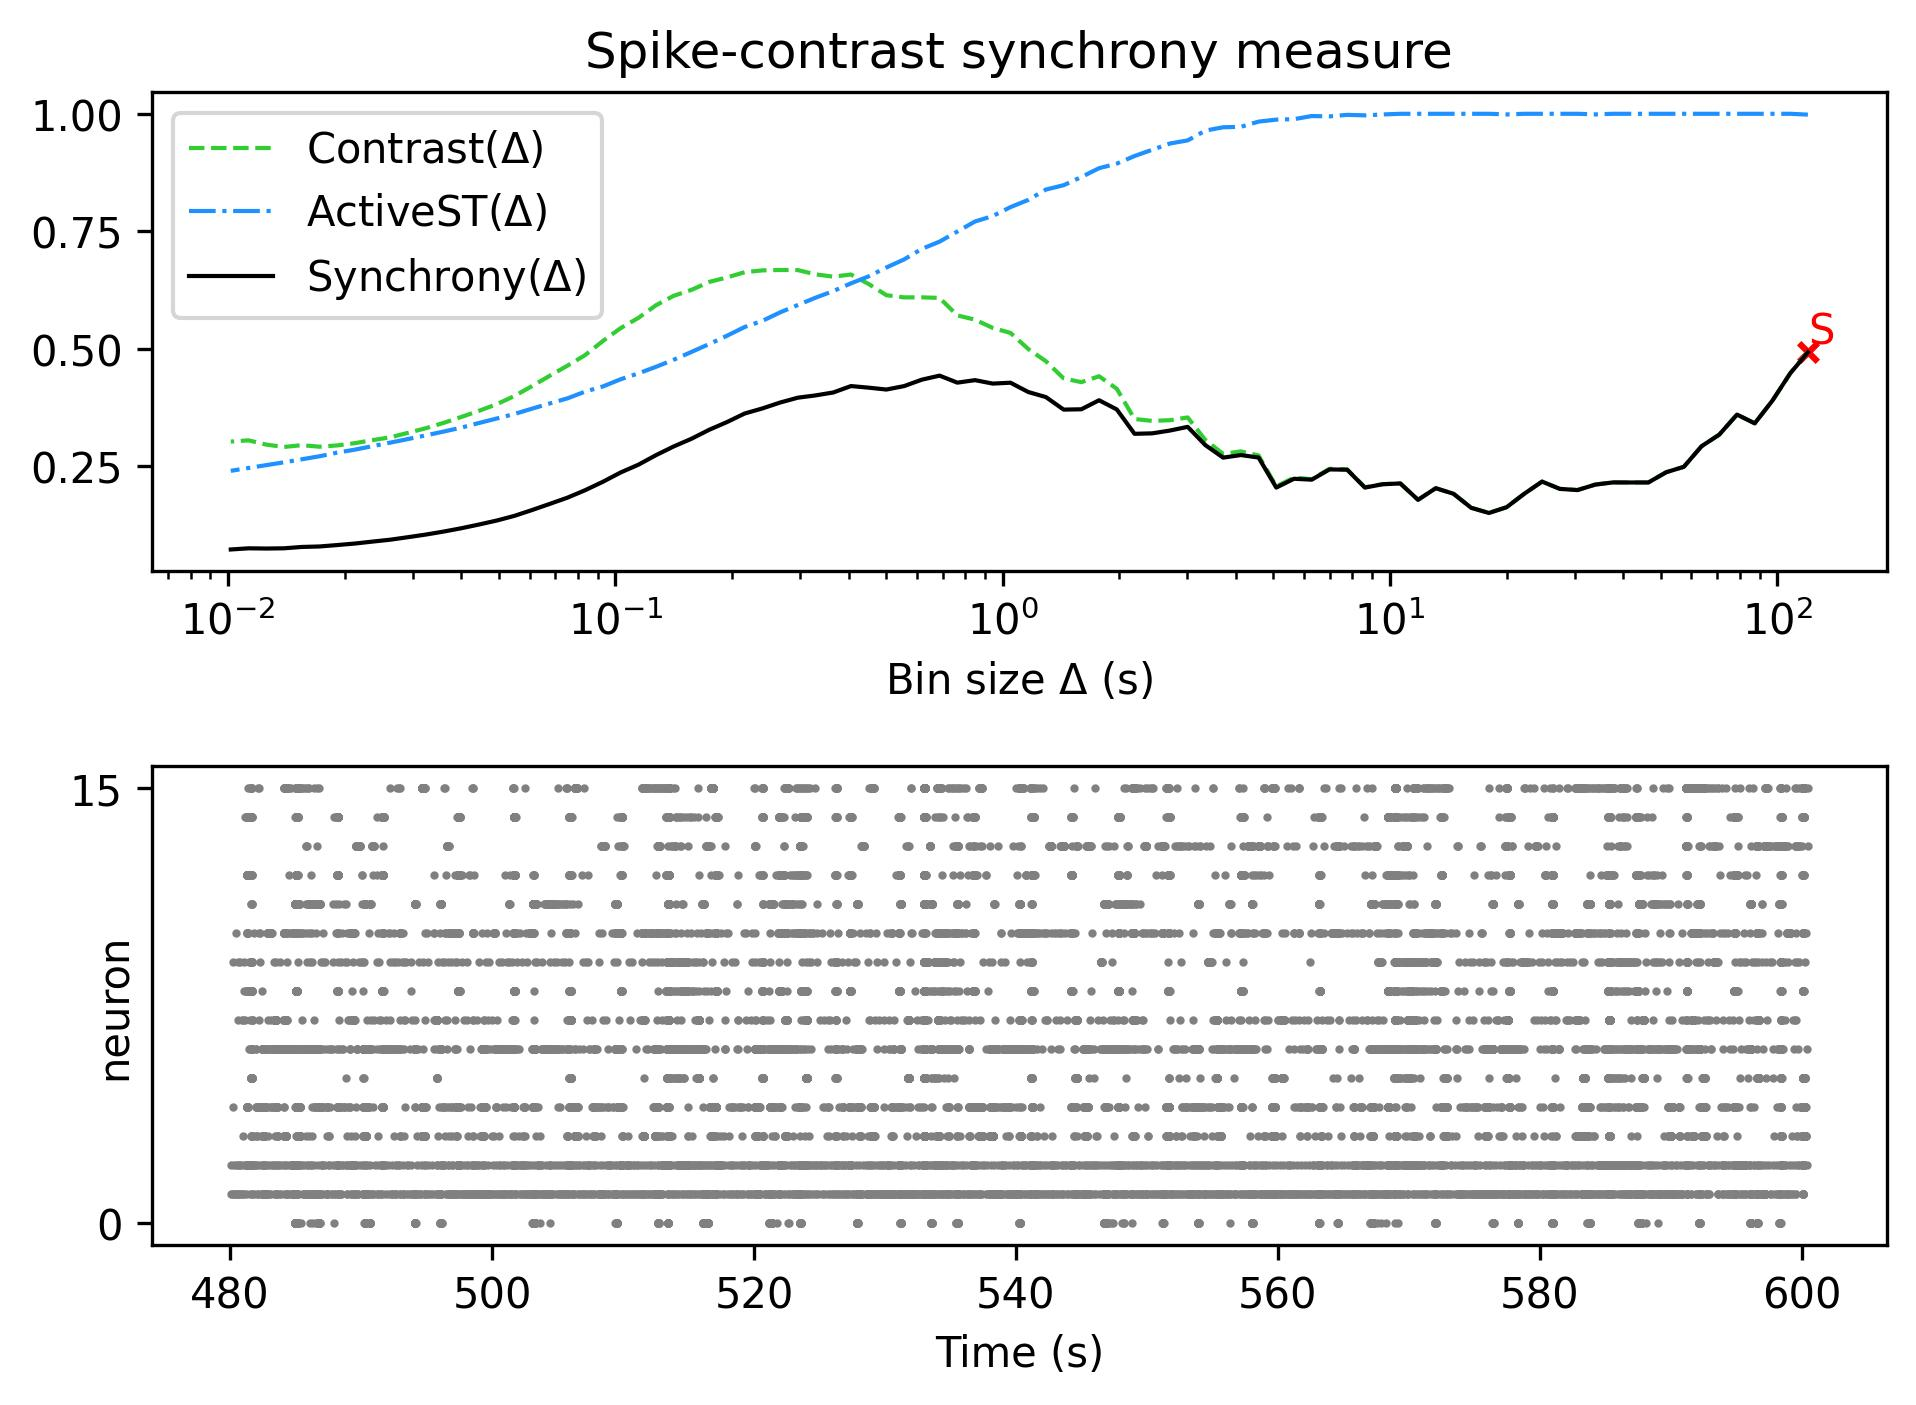

The file beside this chart, header and first rows:
, Spike-contrast (120.0 s), Spike-contrast (108.0 s), Spike-contrast (97.2 s), Spike-contrast (87.48 s), Spike-contrast (78.732 s), Spike-contrast (70.859 s), Spike-contrast (63.773 s), Spike-contrast (57.396 s), Spike-contrast (51.656 s), Spike-contrast (46.49 s), Spike-contrast (41.841 s), Spike-contrast (37.657 s), Spike-contrast (33.892 s), Spike-contrast (30.502 s), Spike-contrast (27.452 s), Spike-contrast (24.707 s), Spike-contrast (22.236 s), Spike-contrast (20.013 s), Spike-contrast (18.011 s), Spike-contrast (16.21 s), Spike-contrast (14.589 s), Spike-contrast (13.13 s), Spike-contrast (11.817 s)
0, 0.4922, 0.4474, 0.3895, 0.341, 0.3597, 0.3171, 0.2923, 0.2485, 0.2369, 0.2152, 0.2151, 0.2153, 0.2106, 0.199, 0.2015, 0.2171, 0.1913, 0.1625, 0.1502, 0.1613, 0.1912, 0.203, 0.1782
